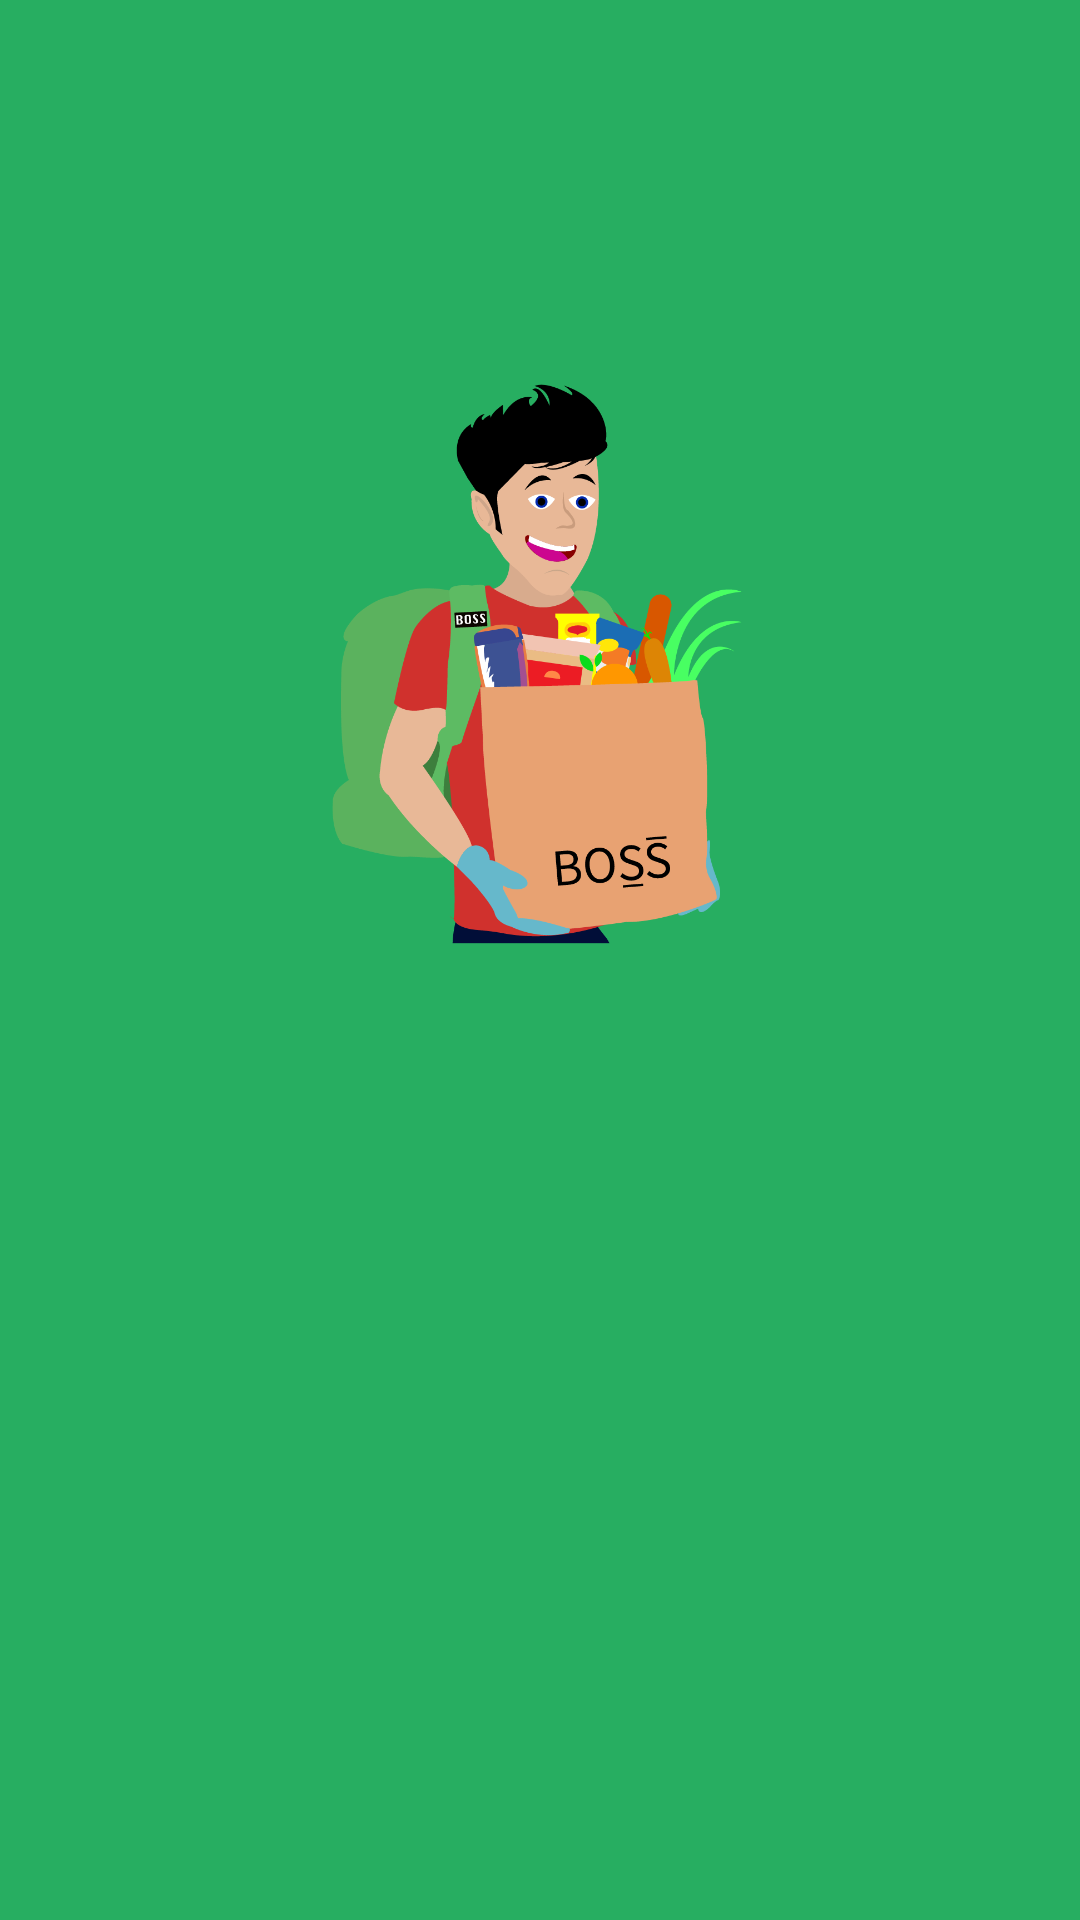

Here is an Android app screen rendered from its layout file. Give the layout XML and the strings, colors and styles it references.
<!-- AndroidManifest.xml: application theme AppThems -->
<!-- res/layout/activity_splash.xml -->
<?xml version="1.0" encoding="utf-8"?>
<androidx.constraintlayout.widget.ConstraintLayout xmlns:android="http://schemas.android.com/apk/res/android"
    xmlns:app="http://schemas.android.com/apk/res-auto"
    xmlns:tools="http://schemas.android.com/tools"
    android:background="@color/colorPrimaryDark"
    android:layout_width="match_parent"
    android:layout_height="match_parent"

    >

    <ImageView
        android:id="@+id/imageView"
        android:layout_width="0dp"
        android:layout_height="50dp"
        android:layout_marginTop="24dp"
        app:layout_constraintEnd_toEndOf="parent"
        app:layout_constraintHorizontal_bias="0.5"
        app:layout_constraintStart_toStartOf="parent"
        app:layout_constraintTop_toBottomOf="@+id/imageView4"
        tools:srcCompat="@tools:sample/avatars" />

    <ImageView
        android:id="@+id/imageView4"
        android:layout_width="200dp"
        android:layout_height="200dp"
        android:layout_marginBottom="200dp"
        app:layout_constraintBottom_toBottomOf="parent"
        app:layout_constraintEnd_toEndOf="parent"
        app:layout_constraintStart_toStartOf="parent"
        app:layout_constraintTop_toTopOf="parent"
        app:srcCompat="@drawable/logoiconn" />

</androidx.constraintlayout.widget.ConstraintLayout>
<!-- resources referenced by this layout -->
<resources>
  <color name="colorPrimaryDark">#27AE61</color>
  <!-- drawable logoiconn: png bitmap (drawable, 73718 bytes) -->
  <style name="AppThems" parent="Theme.AppCompat.Light.NoActionBar">
          
          <item name="colorPrimary">@color/colorPrimary</item>
          <item name="colorPrimaryDark">@color/colorPrimaryDark</item>
          <item name="colorAccent">@color/colorAccent</item>
          
          <item name="android:statusBarColor" tools:ignore="NewApi">@color/colorPrimaryDark</item>
          <item name="android:windowLightStatusBar" tools:targetApi="m">true</item>
          
      </style>
  <color name="colorPrimary">#e73827</color>
  <color name="colorAccent">#e73827</color>
</resources>
